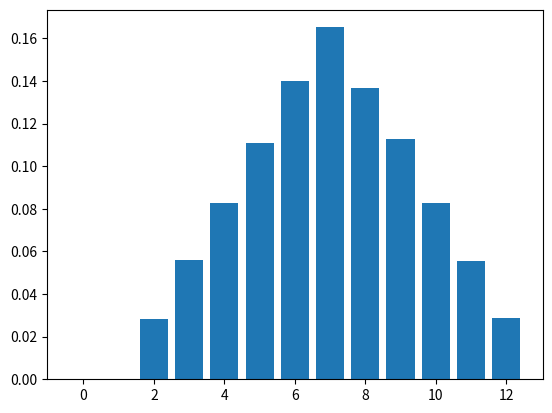

Python code for this plot:
import random
import matplotlib.pyplot as plt

num = 100000

arr = [0] * 13 

for i in range(num):
    dice1 = random.randint(1, 6)
    dice2 = random.randint(1, 6)
    total = dice1 + dice2

    arr[total] = arr[total] + 1

for i in range(2, 13):
    arr[i] = arr[i] / num
    print("Probability of rolling a", i, "is", arr[i])

plt.bar(range(13),arr)
plt.show()
#plt.bar(range(2, 13), arr[2:13])